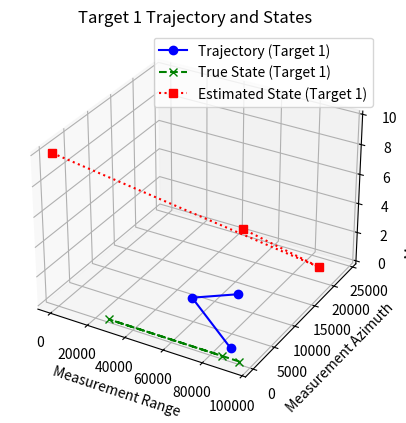

Reproduce this figure in Python.
import numpy as np
import matplotlib.pyplot as plt
from mpl_toolkits.mplot3d import Axes3D

# Kalman Filter functions
def predict(x, P, F, Q):
    x_pred = np.dot(F, x)
    P_pred = np.dot(np.dot(F, P), F.T) + Q
    return x_pred, P_pred

def update(x_pred, P_pred, z, H, R):
    y = z - np.dot(H, x_pred)
    S = np.dot(np.dot(H, P_pred), H.T) + R
    K = np.dot(np.dot(P_pred, H.T), np.linalg.inv(S))
    x_updated = x_pred + np.dot(K, y)
    P_updated = P_pred - np.dot(np.dot(K, H), P_pred)
    return x_updated, P_updated, y, K, S

# Constants
dt = 1.0  # Time step
F = np.array([[1, dt, 0, 0, 0, 0, 0, 0, 0],
              [0, 1, 0, 0, 0, 0, 0, 0, 0],
              [0, 0, 1, dt, 0, 0, 0, 0, 0],
              [0, 0, 0, 1, 0, 0, 0, 0, 0],
              [0, 0, 0, 0, 1, dt, 0, 0, 0],
              [0, 0, 0, 0, 0, 1, 0, 0, 0],
              [0, 0, 0, 0, 0, 0, 1, dt, 0],
              [0, 0, 0, 0, 0, 0, 0, 1, 0],
              [0, 0, 0, 0, 0, 0, 0, 0, 1]])  # State transition matrix
H = np.eye(9)  # Measurement matrix
Q = np.eye(9) * 0.01  # Process noise covariance
R = np.eye(9) * 0.1  # Measurement noise covariance

# Initial state for target 1
x_1 = np.array([0, 10, 0, 5, 0, 10, 0, 5, 0])  # [position_x, velocity_x, position_y, velocity_y, position_z, velocity_z]
P_1 = np.eye(9)  # Initial state covariance for target 1

# Measurements for target 1
measurements_1 = [
    np.array([94779.54, 217.0574, 2.7189, 21486.916, 0, 0, 0, 0, 0]),
    np.array([27197.81, 153.2595, 1.2913, 21487.193, 0, 0, 0, 0, 0]),
    np.array([85839.11, 226.6049, 5.0573, 21487.252, 0, 0, 0, 0, 0])
]

# True state for target 1
true_states_1 = [
    np.array([94780, 215, 3, 21487, 0, 0, 0, 0, 0]),
    np.array([27198, 155, 1, 21488, 0, 0, 0, 0, 0]),
    np.array([85840, 225, 6, 21488, 0, 0, 0, 0, 0])
]

# Kalman Filter for target 1
x_trajectory_1 = []  # List to store x positions
y_trajectory_1 = []  # List to store y positions
z_trajectory_1 = []  # List to store z positions
x_estimated_1 = []  # List to store estimated x positions
y_estimated_1 = []  # List to store estimated y positions
z_estimated_1 = []  # List to store estimated z positions
for z_index, z in enumerate(measurements_1):
    # Predict step
    x_pred, P_pred = predict(x_1, P_1, F, Q)

    # Measurement update step
    x_updated, P_updated, innovation, K, S = update(x_pred, P_pred, z, H, R)

    # Store position for trajectory plotting
    x_trajectory_1.append(x_updated[0])  # x position
    y_trajectory_1.append(x_updated[2])  # y position
    z_trajectory_1.append(x_updated[4])  # z position
    x_estimated_1.append(x_pred[0])  # x position
    y_estimated_1.append(x_pred[2])  # y position
    z_estimated_1.append(x_pred[4])  # z position

    # Print results
    print("\nMeasurement:", z)
    print("Predicted State:", x_pred)
    print("Predicted Covariance:")
    print(P_pred)
    print("Innovation:", innovation)
    print("Kalman Gain:")
    print(K)
    print("Updated State:", x_updated)
    print("Updated Covariance:")
    print(P_updated)

    # Update state and covariance for next iteration
    x_1 = x_updated
    P_1 = P_updated

# Plot trajectory and states for target 1 in 3D
fig = plt.figure()
ax = fig.add_subplot(111, projection='3d')
ax.plot(x_trajectory_1, y_trajectory_1, z_trajectory_1, marker='o', linestyle='-', color='blue', label='Trajectory (Target 1)')
ax.plot([state[0] for state in true_states_1], [state[2] for state in true_states_1], [state[4] for state in true_states_1], marker='x', linestyle='--', color='green', label='True State (Target 1)')
ax.plot(x_estimated_1, y_estimated_1, z_estimated_1, marker='s', linestyle=':', color='red', label='Estimated State (Target 1)')
ax.set_xlabel('Measurement Range')
ax.set_ylabel('Measurement Azimuth')
ax.set_zlabel('Measurement Elevation')
ax.set_title('Target 1 Trajectory and States')
ax.legend()
plt.show()
